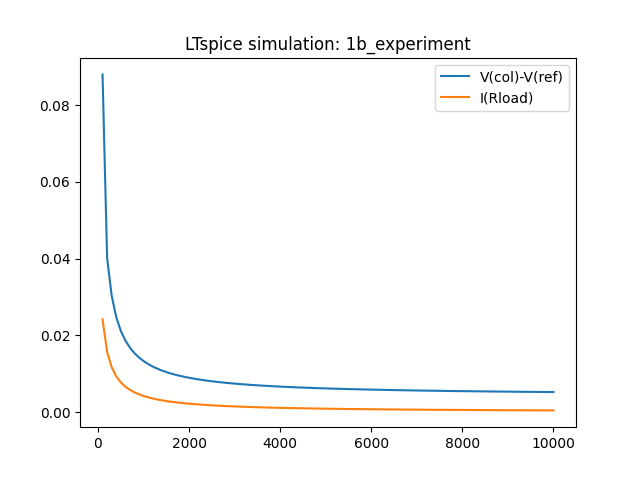

The data file committed next to this chart (first rows):
val_rload, V(col)-V(ref), I(Rload)
1.000000000000000e+02, 8.799696e-02, 2.418663e-02
2.000000000000000e+02, 4.021645e-02, 1.572472e-02
3.000000000000000e+02, 3.036940e-02, 1.172774e-02
4.000000000000000e+02, 2.480185e-02, 9.350295e-03
5.000000000000000e+02, 2.120483e-02, 7.774132e-03
6.000000000000000e+02, 1.868504e-02, 6.652641e-03
7.000000000000000e+02, 1.682019e-02, 5.813902e-03
8.000000000000000e+02, 1.538360e-02, 5.162962e-03
9.000000000000000e+02, 1.424271e-02, 4.643101e-03
1.000000000000000e+03, 1.331460e-02, 4.218350e-03
1.100000000000000e+03, 1.254475e-02, 3.864795e-03
1.200000000000000e+03, 1.189584e-02, 3.565921e-03
1.300000000000000e+03, 1.134139e-02, 3.309953e-03
1.400000000000000e+03, 1.086217e-02, 3.088271e-03
1.500000000000000e+03, 1.044381e-02, 2.894419e-03
1.600000000000000e+03, 1.007539e-02, 2.723466e-03
1.700000000000000e+03, 9.748518e-03, 2.571580e-03
1.800000000000000e+03, 9.456515e-03, 2.435740e-03
1.900000000000000e+03, 9.194136e-03, 2.313531e-03
2.000000000000000e+03, 8.956909e-03, 2.202999e-03
2.100000000000000e+03, 8.741617e-03, 2.102547e-03
2.200000000000000e+03, 8.545220e-03, 2.010857e-03
2.300000000000000e+03, 8.365273e-03, 1.926829e-03
2.400000000000000e+03, 8.199990e-03, 1.849542e-03
2.500000000000000e+03, 8.047402e-03, 1.778216e-03
2.600000000000000e+03, 7.906318e-03, 1.712187e-03
2.700000000000000e+03, 7.775366e-03, 1.650886e-03
2.800000000000000e+03, 7.653534e-03, 1.593823e-03
2.900000000000000e+03, 7.539868e-03, 1.540573e-03
3.000000000000000e+03, 7.433653e-03, 1.490766e-03
3.100000000000000e+03, 7.334054e-03, 1.444078e-03
3.200000000000000e+03, 7.240593e-03, 1.400226e-03
3.300000000000000e+03, 7.152617e-03, 1.358959e-03
3.400000000000000e+03, 7.069707e-03, 1.320055e-03
3.500000000000000e+03, 6.991506e-03, 1.283316e-03
3.600000000000000e+03, 6.917477e-03, 1.248567e-03
3.700000000000000e+03, 6.847382e-03, 1.215650e-03
3.800000000000000e+03, 6.780922e-03, 1.184424e-03
3.900000000000000e+03, 6.717801e-03, 1.154762e-03
4.000000000000000e+03, 6.657779e-03, 1.126549e-03
4.100000000000000e+03, 6.600618e-03, 1.099682e-03
4.200000000000000e+03, 6.546140e-03, 1.074067e-03
4.300000000000000e+03, 6.494135e-03, 1.049618e-03
4.400000000000000e+03, 6.444484e-03, 1.026257e-03
4.500000000000000e+03, 6.396979e-03, 1.003914e-03
4.600000000000000e+03, 6.351501e-03, 9.825223e-04
4.700000000000000e+03, 6.307960e-03, 9.620234e-04
4.800000000000000e+03, 6.266177e-03, 9.423625e-04
4.900000000000000e+03, 6.226063e-03, 9.234892e-04
5.000000000000000e+03, 6.187558e-03, 9.053569e-04
5.100000000000000e+03, 6.150544e-03, 8.879229e-04
5.200000000000000e+03, 6.114930e-03, 8.711477e-04
5.300000000000000e+03, 6.080627e-03, 8.549946e-04
5.400000000000000e+03, 6.047577e-03, 8.394297e-04
5.500000000000000e+03, 6.015688e-03, 8.244213e-04
5.600000000000000e+03, 5.984962e-03, 8.099402e-04
5.700000000000000e+03, 5.955279e-03, 7.959590e-04
5.800000000000000e+03, 5.926609e-03, 7.824522e-04
5.900000000000000e+03, 5.898923e-03, 7.693963e-04
6.000000000000000e+03, 5.872101e-03, 7.567689e-04
... 40 more rows
